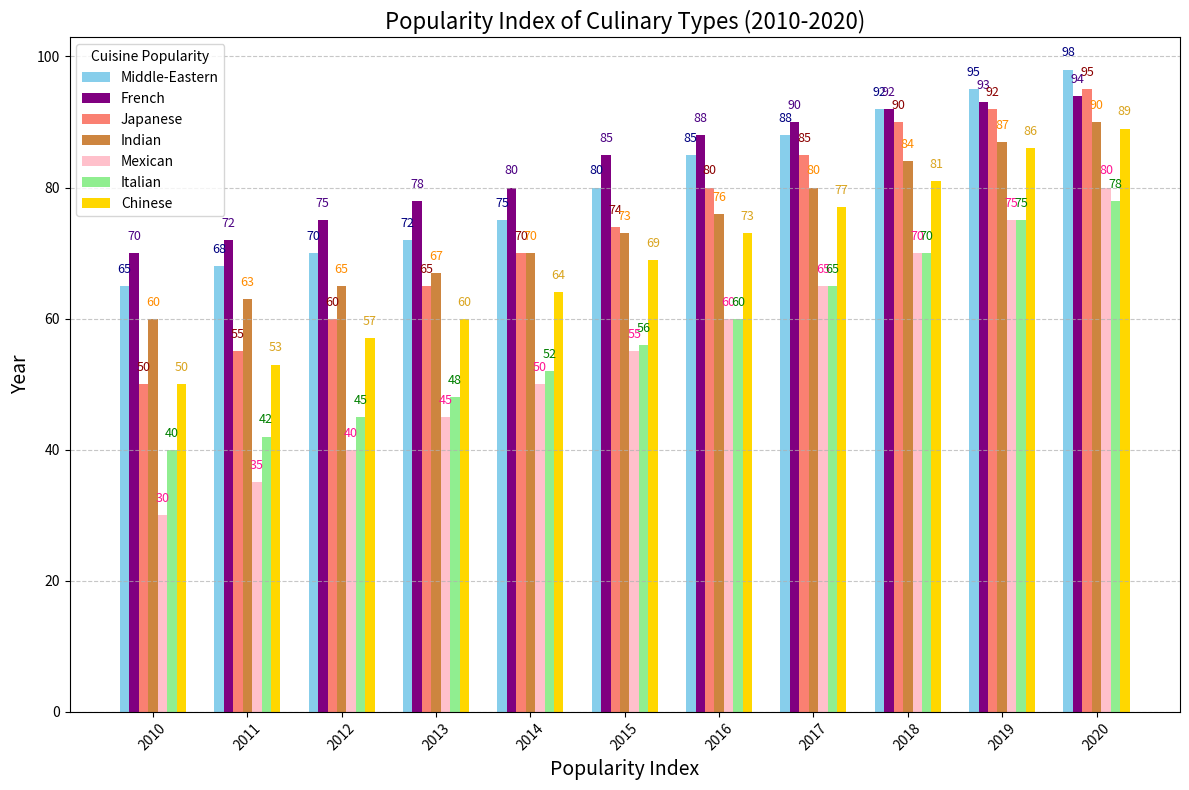

Here is the Python script that generated this plot:
import matplotlib.pyplot as plt
import numpy as np

years = np.arange(2010, 2021)

italian_cuisine = [65, 68, 70, 72, 75, 80, 85, 88, 92, 95, 98]
chinese_cuisine = [70, 72, 75, 78, 80, 85, 88, 90, 92, 93, 94]
indian_cuisine = [50, 55, 60, 65, 70, 74, 80, 85, 90, 92, 95]
mexican_cuisine = [60, 63, 65, 67, 70, 73, 76, 80, 84, 87, 90]
middle_eastern_cuisine = [30, 35, 40, 45, 50, 55, 60, 65, 70, 75, 80]

japanese_cuisine = [40, 42, 45, 48, 52, 56, 60, 65, 70, 75, 78]
french_cuisine = [50, 53, 57, 60, 64, 69, 73, 77, 81, 86, 89]

width = 0.1
ind = np.arange(len(years))

fig, ax = plt.subplots(figsize=(12, 8))

# Shuffled group labels
ax.bar(ind - 3*width, italian_cuisine, width, label='Middle-Eastern', color='skyblue')
ax.bar(ind - 2*width, chinese_cuisine, width, label='French', color='purple')
ax.bar(ind - width, indian_cuisine, width, label='Japanese', color='salmon')
ax.bar(ind, mexican_cuisine, width, label='Indian', color='peru')
ax.bar(ind + width, middle_eastern_cuisine, width, label='Mexican', color='pink')
ax.bar(ind + 2*width, japanese_cuisine, width, label='Italian', color='lightgreen')
ax.bar(ind + 3*width, french_cuisine, width, label='Chinese', color='gold')

# Updated annotations (keep consistent with shuffled labels)
for i, v in enumerate(italian_cuisine):
    ax.text(i - 3*width, v + 2, f"{v}", ha='center', fontsize=9, color='navy')
for i, v in enumerate(chinese_cuisine):
    ax.text(i - 2*width, v + 2, f"{v}", ha='center', fontsize=9, color='indigo')
for i, v in enumerate(indian_cuisine):
    ax.text(i - width, v + 2, f"{v}", ha='center', fontsize=9, color='darkred')
for i, v in enumerate(mexican_cuisine):
    ax.text(i, v + 2, f"{v}", ha='center', fontsize=9, color='darkorange')
for i, v in enumerate(middle_eastern_cuisine):
    ax.text(i + width, v + 2, f"{v}", ha='center', fontsize=9, color='deeppink')
for i, v in enumerate(japanese_cuisine):
    ax.text(i + 2*width, v + 2, f"{v}", ha='center', fontsize=9, color='green')
for i, v in enumerate(french_cuisine):
    ax.text(i + 3*width, v + 2, f"{v}", ha='center', fontsize=9, color='goldenrod')

# Shuffled title and labels
ax.set_title('Popularity Index of Culinary Types (2010-2020)', fontsize=16)
ax.set_xlabel('Popularity Index', fontsize=14)
ax.set_ylabel('Year', fontsize=14)
ax.set_xticks(ind)
ax.set_xticklabels(years)
ax.legend(title='Cuisine Popularity', fontsize=10)
ax.grid(axis='y', linestyle='--', alpha=0.7)
plt.xticks(rotation=45)
plt.tight_layout()

plt.show()
